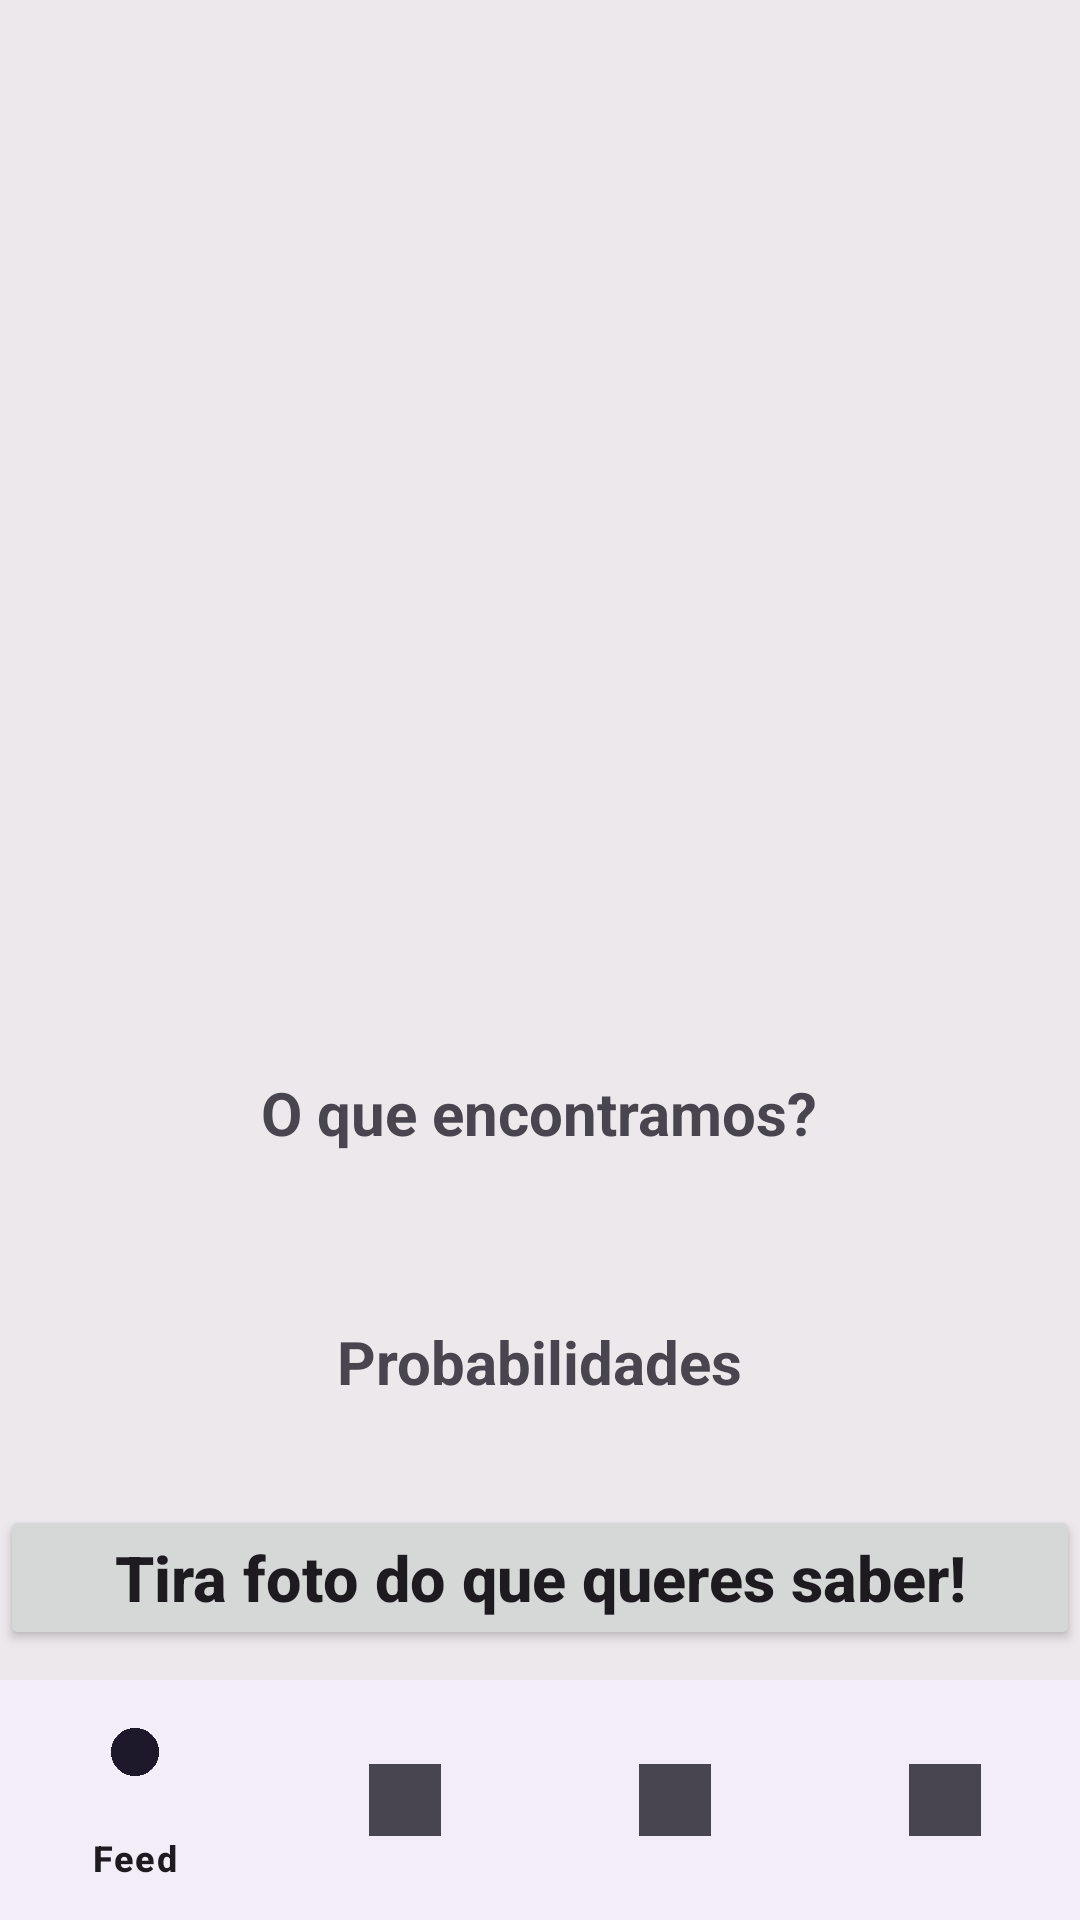

Layout XML and referenced resources for this Android screen:
<!-- AndroidManifest.xml: application theme Theme._3maltasemperigon1 -->
<!-- res/layout/detectarimagem.xml -->
<?xml version="1.0" encoding="utf-8"?>
<RelativeLayout xmlns:android="http://schemas.android.com/apk/res/android"
    xmlns:app="http://schemas.android.com/apk/res-auto"
    xmlns:tools="http://schemas.android.com/tools"
    android:layout_width="match_parent"
    android:layout_height="match_parent"
    tools:context=".DetectarImagem">

    <ImageView
        android:id="@+id/imageView"
        android:layout_width="match_parent"
        android:layout_height="0dp"
        android:layout_above="@+id/classified"
        android:layout_alignParentTop="true"
        android:layout_weight="1"
        android:scaleType="centerCrop"
        android:adjustViewBounds="true"
        />

    
    <TextView
        android:id="@+id/classified"
        android:layout_width="wrap_content"
        android:layout_height="wrap_content"
        android:layout_centerHorizontal="true"
        android:layout_above="@+id/result"
        android:layout_marginTop="5dp"
        android:text="@string/Encontramos"
        android:textSize="20sp"
        android:textStyle="bold" />

    
    <TextView
        android:id="@+id/result"
        android:layout_width="wrap_content"
        android:layout_height="wrap_content"
        android:layout_centerHorizontal="true"
        android:layout_above="@+id/confidencesText"
        android:layout_marginTop="5dp"
        android:text=""
        android:textColor="#C30000"
        android:textSize="27sp"
        android:textStyle="bold" />

    
    <TextView
        android:id="@+id/confidencesText"
        android:layout_width="wrap_content"
        android:layout_height="wrap_content"
        android:layout_centerHorizontal="true"
        android:layout_above="@+id/confidence"
        android:layout_marginTop="15dp"
        android:text="@string/Probabilidades"
        android:textSize="20sp"
        android:textStyle="bold" />

    
    <TextView
        android:id="@+id/confidence"
        android:layout_width="wrap_content"
        android:layout_height="wrap_content"
        android:layout_centerHorizontal="true"
        android:layout_above="@+id/button"
        android:layout_marginTop="5dp"
        android:text=""
        android:textColor="#C30000"
        android:textSize="22sp" />

    
    <Button
        android:id="@+id/button"
        android:layout_width="match_parent"
        android:layout_height="wrap_content"
        android:layout_above="@+id/bottomNavigationView"
        android:layout_marginBottom="10dp"
        android:text="@string/TirarFoto"
        android:textAllCaps="false"
        android:textSize="21sp"
        android:textStyle="bold" />

    <com.google.android.material.bottomnavigation.BottomNavigationView
        android:id="@+id/bottomNavigationView"
        android:layout_width="match_parent"
        android:layout_height="wrap_content"
        android:layout_alignParentBottom="true"
        app:menu="@menu/bottom_nav_menu" />
</RelativeLayout>
<!-- resources referenced by this layout -->
<resources>
  <string name="Encontramos">O que encontramos?</string>
  <string name="Probabilidades">Probabilidades</string>
  <string name="TirarFoto">Tira foto do que queres saber!</string>
  <style name="Theme._3maltasemperigon1" parent="Base.Theme._3maltasemperigon1" />
  <style name="Base.Theme._3maltasemperigon1" parent="Theme.Material3.DayNight.NoActionBar">
          <item name="android:windowBackground">@color/ns</item>
      </style>
  <color name="ns">#ece8eb</color>
</resources>
